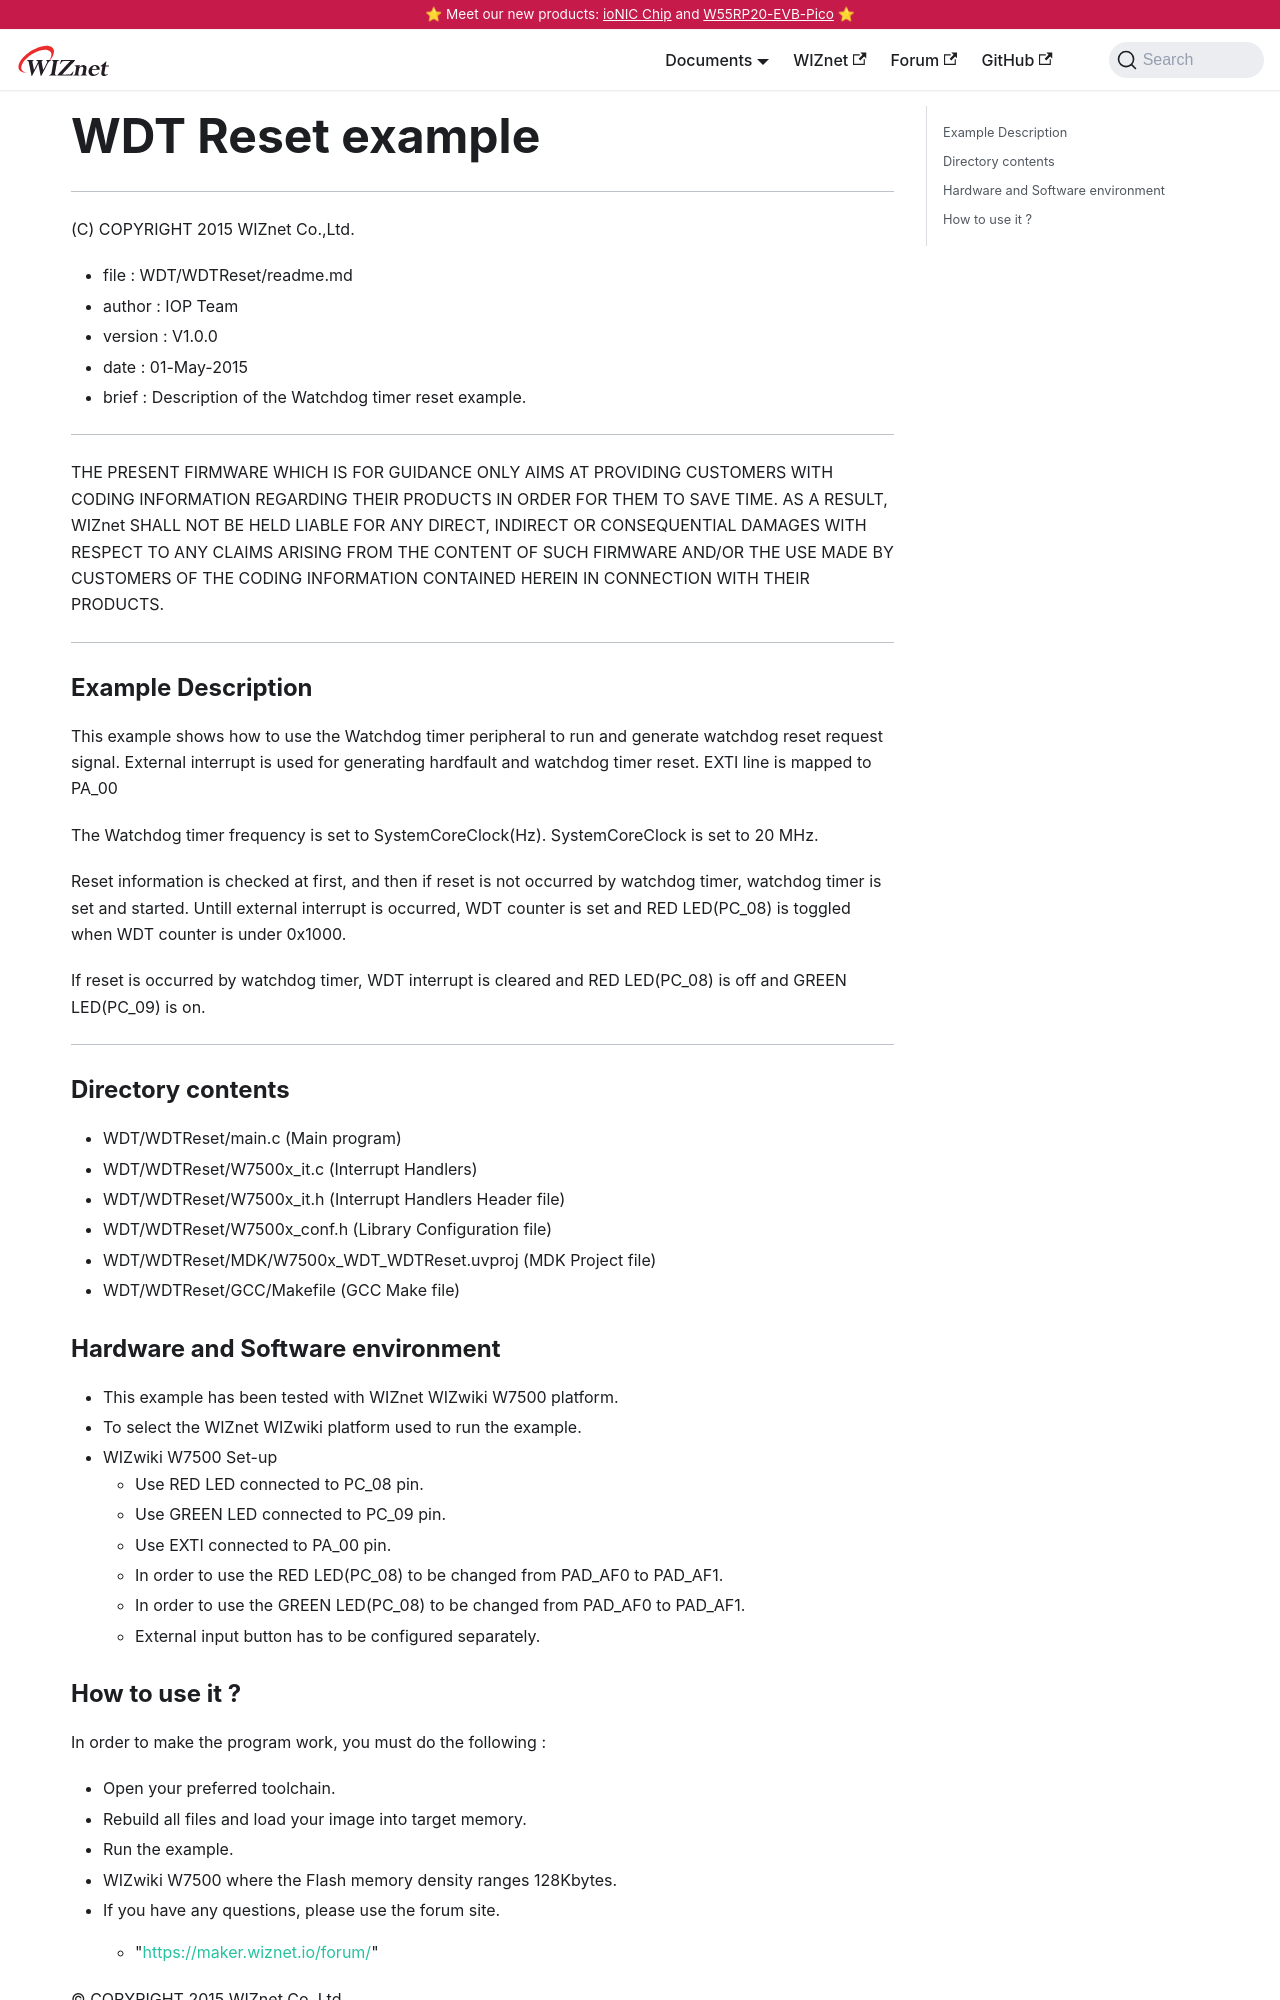

repository: Wiznet/document_framework · page: Product/Chip/MCU/W7500/Peripherals-internal/wdtreset.html · generator: docusaurus

---
id: wdtreset
title: WDT Reset example
date: 2020-04-03
---

******************************************************************************
(C) COPYRIGHT 2015 WIZnet Co.,Ltd.

  * file    : WDT/WDTReset/readme.md
  * author  : IOP Team
  * version : V1.0.0
  * date    : 01-May-2015
  * brief   : Description of the Watchdog timer reset example.
******************************************************************************
THE PRESENT FIRMWARE WHICH IS FOR GUIDANCE ONLY AIMS AT PROVIDING CUSTOMERS
WITH CODING INFORMATION REGARDING THEIR PRODUCTS IN ORDER FOR THEM TO SAVE
TIME. AS A RESULT, WIZnet SHALL NOT BE HELD LIABLE FOR ANY
DIRECT, INDIRECT OR CONSEQUENTIAL DAMAGES WITH RESPECT TO ANY CLAIMS ARISING
FROM THE CONTENT OF SUCH FIRMWARE AND/OR THE USE MADE BY CUSTOMERS OF THE
CODING INFORMATION CONTAINED HEREIN IN CONNECTION WITH THEIR PRODUCTS.
******************************************************************************

### Example Description 

This example shows how to use the Watchdog timer peripheral to run and generate watchdog reset request signal. External interrupt is used for generating hardfault and watchdog timer reset. EXTI line is mapped to PA_00

The Watchdog timer frequency is set to SystemCoreClock(Hz). SystemCoreClock is set to 20 MHz.
 
Reset information is checked at first, and then if reset is not occurred by watchdog timer, watchdog timer is set and started. Untill external interrupt is occurred, WDT counter is set and RED LED(PC_08) is toggled when WDT counter is under 0x1000.

If reset is occurred by watchdog timer, WDT interrupt is cleared and RED LED(PC_08) is off and GREEN LED(PC_09) is on.

------------------------------------------------------------------------------------
### Directory contents 

  - WDT/WDTReset/main.c                  (Main program) 
  - WDT/WDTReset/W7500x_it.c             (Interrupt Handlers)
  - WDT/WDTReset/W7500x_it.h             (Interrupt Handlers Header file)
  - WDT/WDTReset/W7500x_conf.h           (Library Configuration file)
  - WDT/WDTReset/MDK/W7500x_WDT_WDTReset.uvproj     (MDK Project file)
  - WDT/WDTReset/GCC/Makefile            (GCC Make file)
